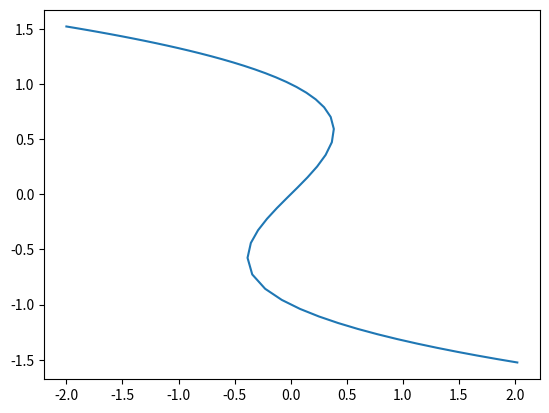

Write the Python code that produced this figure. (Note: this script raises an exception after producing the figure.)
# -*- coding: utf-8 -*-
"""
Created on Mon Nov  6 18:06:57 2017

@author: Joby
"""

"""
Overall aim
Build a software package that performs numerical continuation on a given ODE
with respect to a given parameter.
"""
"""
Steps to get there
This is an exercise in defining appropriate interfaces and abstractions. Here you
will need to join together the different pieces of code that you have produced
over the last two weeks. In principle you could simply cut and paste all the code
together as one big function and use if statements, however, this would be poor
program design. Ideally, your program should have a modular structure with
the ability to use different discretisations.

An example top-level interface could be
results = continuation(myode, # the ODE to use
                       x0, # the initial state
                       par0, # the initial parameters
                       vary_par=0, # the parameter to vary
                       step_size=0.1, # the size of the steps to take
                       max_steps=100, # the number of steps to take
                       discretisation=shooting, # the discretisation to use
                       solver=scipy.optimize.fsolve) # the solver to use

Make (lots of) notes in your code about the decisions you are making! This is
particularly important this week!
For each of the exercises, consider in turn the following problems.



• The Duffing equation x¨ + 2ξx˙ + kx + βx3 = Γ sin(πt) with ξ = 0.05, β = 1,
and Γ = 0.5 and vary k between 0.1 and 20.
1. Write a code that performs natural parameter continuation, i.e., it simply
increments the a parameter by a set amount and attempts to find the
solution for the new parameter value using the last found solution as an
initial guess.
Write a code that performs pseudo-arclength continuation, i.e., the pseudoarclength
equation is added to the system of equations to solve for.

• Use your code to investigate the behaviour of the Duffing equation
for different values of Γ, e.g., 0.1, 0.2, 0.4, 0.8, etc.
Extensions

At certain points your code might fail because the step size is too large, but
if the step size is set to be too small the computations will take a long time.
Adaptive step sizes are a way to deal with this. A simple strategy is as follows.
If the root finder fails to converge, try again with half the step size; repeat
until the root finder converges and you can carry on as normal, or until you hit
a prespecified minimum step size (e.g. 0.000001) at which point end with an
error. If the root finder converges, increase the stepsize by 20% until you hit a
prespecified maximum step size
"""

import numpy as np
import scipy as sp

import matplotlib
import matplotlib.pyplot as plt
from scipy.integrate import odeint
from scipy.optimize import fsolve

"""
ODE LIST
"""

"""
• The algebraic cubic equation 
x3 − x + c = 0. In this case a discretisation
(shooting or collocation) is not needed (in the interface above you might 
have an option discretisation=lambda x: x, i.e., the equations are just
passed straight through to the solver). Vary c between -2 and 2.
"""
def simple_cubic(x, t, pars, *args):
    k=pars[0]
    y=(x[0]**3)-x[0]+k
    return y

"""
• The mass-spring-damper equation x¨ + 2ξx˙ + kx = sin(πt) (note that the
period is always 2 and can be defined on the domain [0, 2] or [−1, 1]
equivalently). Use ξ = 0.05 and vary k between 0.1 and 20.
"""
def mass_spring(u,t,pars, *args):
    k, epsilon, gamma=pars
    omega=np.pi #for now
    du=[u[1],gamma*np.sin(omega*t)-2*epsilon*u[1]-k*u[0]]
    return du

"""
SHOOTING FUNCTIONS
"""
def shooting(ode, x0, time, pars, solver):
    data =ode, time, pars
    x, infodict, ier, mesg=solver(start_end_diff, x0, args=data, full_output=1 )
    if(ier==1):
        print(mesg)
        print("The roots are {}".format(x))
        return x # This returns array of same shape as x0 This will be a problem
    else:
        print(mesg)
        return nan

def start_end_diff(u,f, time, pars, *args):
    #this shall be our function to zero
    us=odeint(f,u,time, args=(pars,))
    f=u-us[-1]
    return f

"""
CONTINUATION Functions
"""

def dot_prod(z, oldz, ds, *args):
    #NO MORE ELEGANCE I WILL MAKE THIS WORK
    k,x = z #THIS IS JUST A GUESS
    k0, x0 =oldz[0]
    k1, x1 =oldz[1]
    
    estk,estx=predictor(oldz,ds)
    v1=np.array([k-estk, x-estx])
    v2=np.array([k1-k0, x1-x0])
    y=np.dot(v1,v2)
    return y

def F(z, time, pars,index, oldz,ds, f,disc, solver, *args):
    k,*x=z
    pars[index]=k
    ans=np.zeros(2)
    #ans[0]=f(x,pars)
    ans[0]=G(x, time, pars, f, disc, solver)
    ans[1]=dot_prod(z,oldz, ds)
    return ans

def G(x, time, pars, f, disc, solver):
    ans=disc(f(x,time, pars, solver))
    #ans=disc(f, x,time, pars, solver)
    return ans

def predictor(z, ds, *args):
    k0, *x0=z[0]
    k1, *x1=z[1]
    x2=[]
    #x2=x1+(x1-x0)*ds
    k2=k1+(k1-k0)*ds
    for a in range(len(x0)):
        x2.append(x1[a]+(x1[a]-x0[a])*ds)
    
    z2=np.append(k2, x2)
    return z2
    
def corrector(f, z, time, pars, index, oldz, ds,disc, solver,*args):
    data= time, pars,index, oldz, ds, f, disc, solver
    znew=solver(F, z, args=data)
    return znew

def initialize(f,z0, time, pars, index, step_size, disc, solver):
    #makes first 2 steps
    z=np.zeros((2, len(z0)))
    k, *x0=z0
    for a in range(2):
        pars[index]=k
        data=time, pars, f, disc, solver
        xnew, info, ier, mesg = solver(f,x0,args=data, full_output=1)
        #xnew=G(x0, time, pars, f, disc, solver)
        z[a]=[k,*xnew]
        k+=step_size    
    return z

def continuation(myode,x0,par0,vary_par=0,step_size=0.1,max_steps=100,disc=shooting,solver=sp.optimize.fsolve):
    time, end = par0.pop(-1) #get end point
    z0=np.array([par0[vary_par],*x0])
    #Generate initial 2 points
    z=initialize(myode, z0, time, par0, vary_par, step_size, disc, solver)
    
    ds=1 # this used to be called step size but now its just ds
    runs=2
    while z[-1][0]<end and runs<=max_steps:
        prevz=z[[-2,-1]] #gets last two points
        predz=predictor(prevz,ds) # predicts next point
        nextz=corrector(myode, predz, time, par0,vary_par,prevz,ds,disc,solver) #finds where it intersects graph perpendicularly
        z=np.vstack((z,nextz)) #add it to z
        runs+=1
    print("It took {} steps".format(runs))
    return z

    
if __name__ == "__main__":

    #Initialize here
    start, end=-2, 2 #for parameter to vary
    tstart = -1 #TIME DOMAIN 
    T=2 # period of the function
    x0=np.array([1]) #initial guess for x
    k=start
    par0=[k] #Initialize parameters here
    timepar=[[tstart,tstart+T], end]
    par0.append(timepar) #lets pack period in here cause lazy
    vary_par=0  # index of varied parameter
    step_size=0.1
    
    results = continuation(simple_cubic,x0,par0,vary_par,step_size,100,lambda x: x,fsolve)
    #NOTE! This produces a matrix in the form [k,x]
    ks=results[:,0]
    xs=results[:,1]
    plt.plot(ks,xs)
    #FUCK YEAH IT WORKS
    k=0.1
    end=20
    par0=[k, 0.05, 1]
    timepar=[[tstart,tstart+T], end]
    x0=np.array([1,0])
    par0.append(timepar) #lets pack period in here cause lazy
    results = continuation(mass_spring,x0,par0,vary_par,step_size,100,shooting,fsolve)
    plt.plot(*results.transpose())


